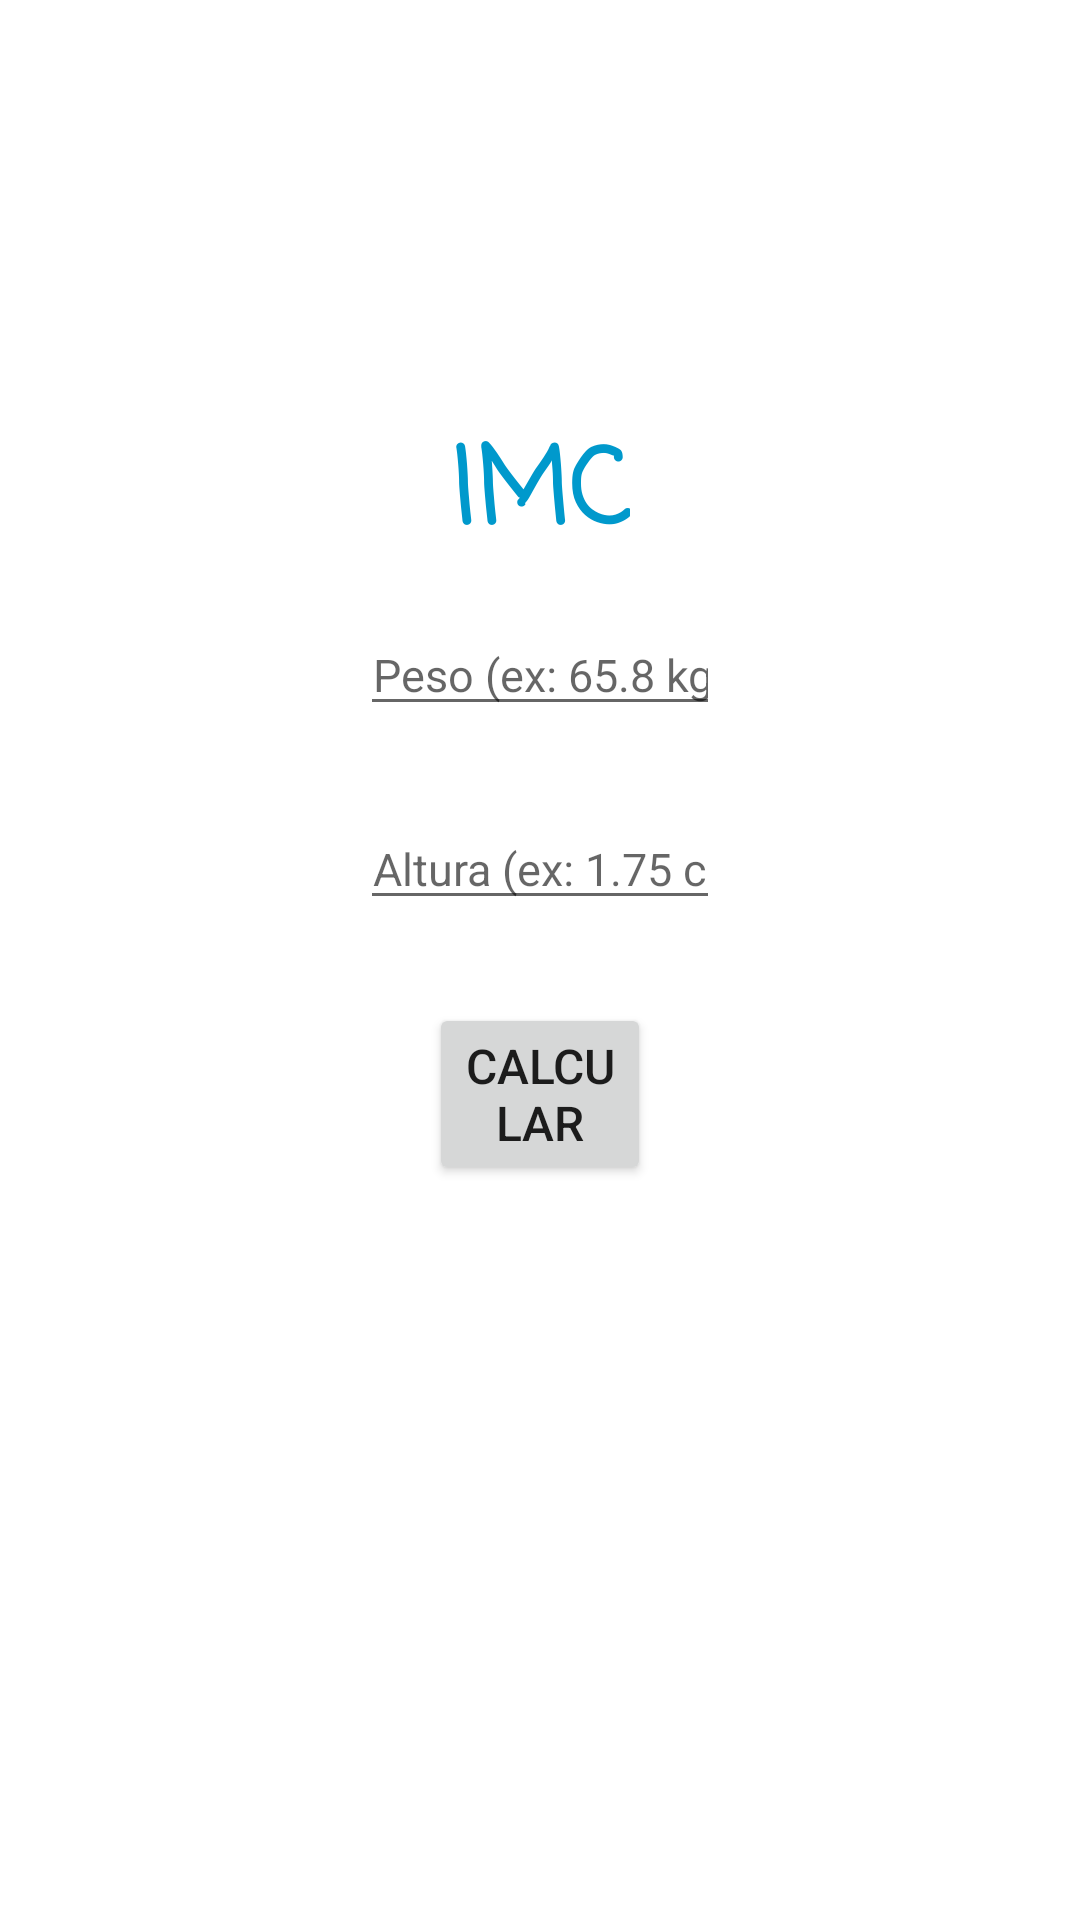

Android layout source for this screen:
<!-- AndroidManifest.xml: application theme Theme.Imcapplication -->
<!-- res/layout/relative_main.xml -->
<?xml version="1.0" encoding="utf-8"?>
<androidx.constraintlayout.widget.ConstraintLayout xmlns:android="http://schemas.android.com/apk/res/android"
    xmlns:app="http://schemas.android.com/apk/res-auto"
    xmlns:tools="http://schemas.android.com/tools"
    android:id="@+id/relativeLayout"
    android:layout_width="match_parent"
    android:layout_height="match_parent">

    <TextView
        android:id="@+id/txtLabelImc"
        android:layout_width="0dp"
        android:layout_height="wrap_content"
        android:layout_alignTop="@id/btnCalc"
        android:layout_marginHorizontal="150dp"
        android:layout_toEndOf="@id/btnCalc"
        android:fontFamily="casual"
        android:text="IMC"
        android:textAlignment="center"
        android:textColor="@color/holo_blue_dark"
        android:textSize="35sp"
        android:textStyle="bold"
        app:layout_constraintBottom_toTopOf="@id/guideline"
        app:layout_constraintEnd_toEndOf="parent"
        app:layout_constraintStart_toStartOf="parent"
        tools:visibility="visible" />

    <EditText
        android:id="@+id/inputTxtOne"
        style="@style/EditTextStyle"
        android:layout_width="0dp"
        android:layout_height="wrap_content"
        android:layout_marginHorizontal="120dp"
        android:hint="Peso (ex: 65.8 kg)"
        app:layout_constraintBottom_toTopOf="@id/inputTxtTwo"
        app:layout_constraintEnd_toEndOf="parent"
        app:layout_constraintStart_toStartOf="parent"
        app:layout_constraintTop_toTopOf="@id/guideline" />

    <EditText
        android:id="@+id/inputTxtTwo"
        style="@style/EditTextStyle"
        android:layout_width="0dp"
        android:layout_height="wrap_content"
        android:layout_marginHorizontal="120dp"
        android:hint="Altura (ex: 1.75 cm)"
        app:layout_constraintBottom_toTopOf="@id/btnCalc"
        app:layout_constraintEnd_toEndOf="parent"
        app:layout_constraintStart_toStartOf="parent"
        app:layout_constraintTop_toBottomOf="@+id/inputTxtOne"
        tools:visibility="visible" />

    <Button
        android:id="@+id/btnCalc"
        android:layout_width="0dp"
        android:layout_height="wrap_content"
        android:layout_marginHorizontal="143dp"
        android:text="calcular"
        android:textSize="16sp"
        app:layout_constraintBottom_toTopOf="@id/textResult"
        app:layout_constraintEnd_toEndOf="parent"
        app:layout_constraintStart_toStartOf="parent"
        app:layout_constraintTop_toBottomOf="@id/inputTxtTwo"
        tools:visibility="visible" />

    <TextView
        android:id="@+id/textResult"
        android:layout_width="250dp"
        android:layout_height="100dp"
        android:layout_marginTop="20dp"
        android:layout_marginBottom="100dp"
        app:layout_constraintEnd_toEndOf="parent"
        app:layout_constraintStart_toStartOf="parent"
        app:layout_constraintTop_toBottomOf="@id/btnCalc"
        app:layout_constraintBottom_toBottomOf="parent"
        tools:visibility="visible" />

    <androidx.constraintlayout.widget.Guideline
        android:id="@+id/guideline"
        android:orientation="horizontal"
        android:layout_width="wrap_content"
        android:layout_height="wrap_content"
        app:layout_constraintGuide_percent="0.30"/>

</androidx.constraintlayout.widget.ConstraintLayout>
<!-- resources referenced by this layout -->
<resources>
  <color name="holo_blue_dark">@android:color/holo_blue_dark</color>
  <style name="EditTextStyle">
          <item name="android:inputType">numberDecimal</item>
          <item name="android:textAlignment">center</item>
          <item name="android:textSize">15sp</item>
          <item name="android:layout_marginBottom">15dp</item>
          <item name="android:layout_width">200dp</item>
          <item name="android:layout_height">55dp</item>
      </style>
  <style name="Theme.Imcapplication" parent="Theme.MaterialComponents.DayNight.DarkActionBar">
          
          <item name="colorPrimary">@android:color/holo_blue_light</item>
          <item name="colorPrimaryVariant">@color/teal_700</item>
          <item name="colorOnPrimary">@color/white</item>
          
          <item name="colorSecondary">@color/teal_200</item>
          <item name="colorSecondaryVariant">@color/teal_700</item>
          <item name="colorOnSecondary">@color/black</item>
          
          <item name="android:statusBarColor" tools:targetApi="l">?attr/colorPrimaryVariant</item>
          
      </style>
  <color name="teal_700">#FF018786</color>
  <color name="white">#FFFFFFFF</color>
  <color name="teal_200">#FF03DAC5</color>
  <color name="black">#FF000000</color>
</resources>
